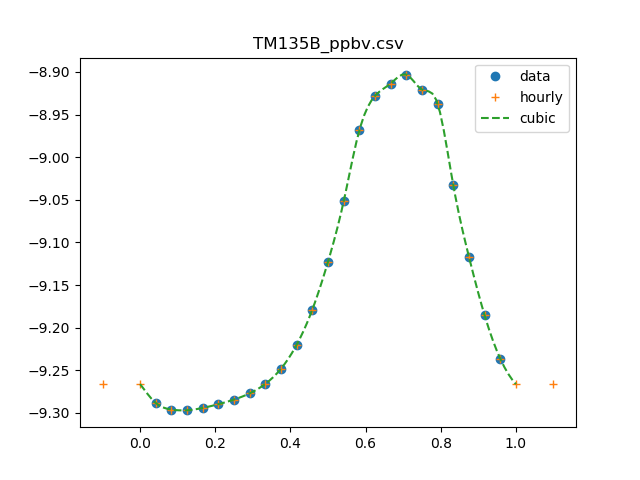

Source data for this figure (header and first rows):
0, 0.537212678337
1, 0.5147
2, 0.5057
3, 0.5047
4, 0.5079
5, 0.5131
6, 0.5196
7, 0.5283
8, 0.542
9, 0.5648
10, 0.6025
11, 0.6625
12, 0.7538
13, 0.8872
14, 1.075
15, 1.18
16, 1.22
17, 1.25
18, 1.2
19, 1.156
20, 0.9275
21, 0.7643
22, 0.6525
23, 0.5803
